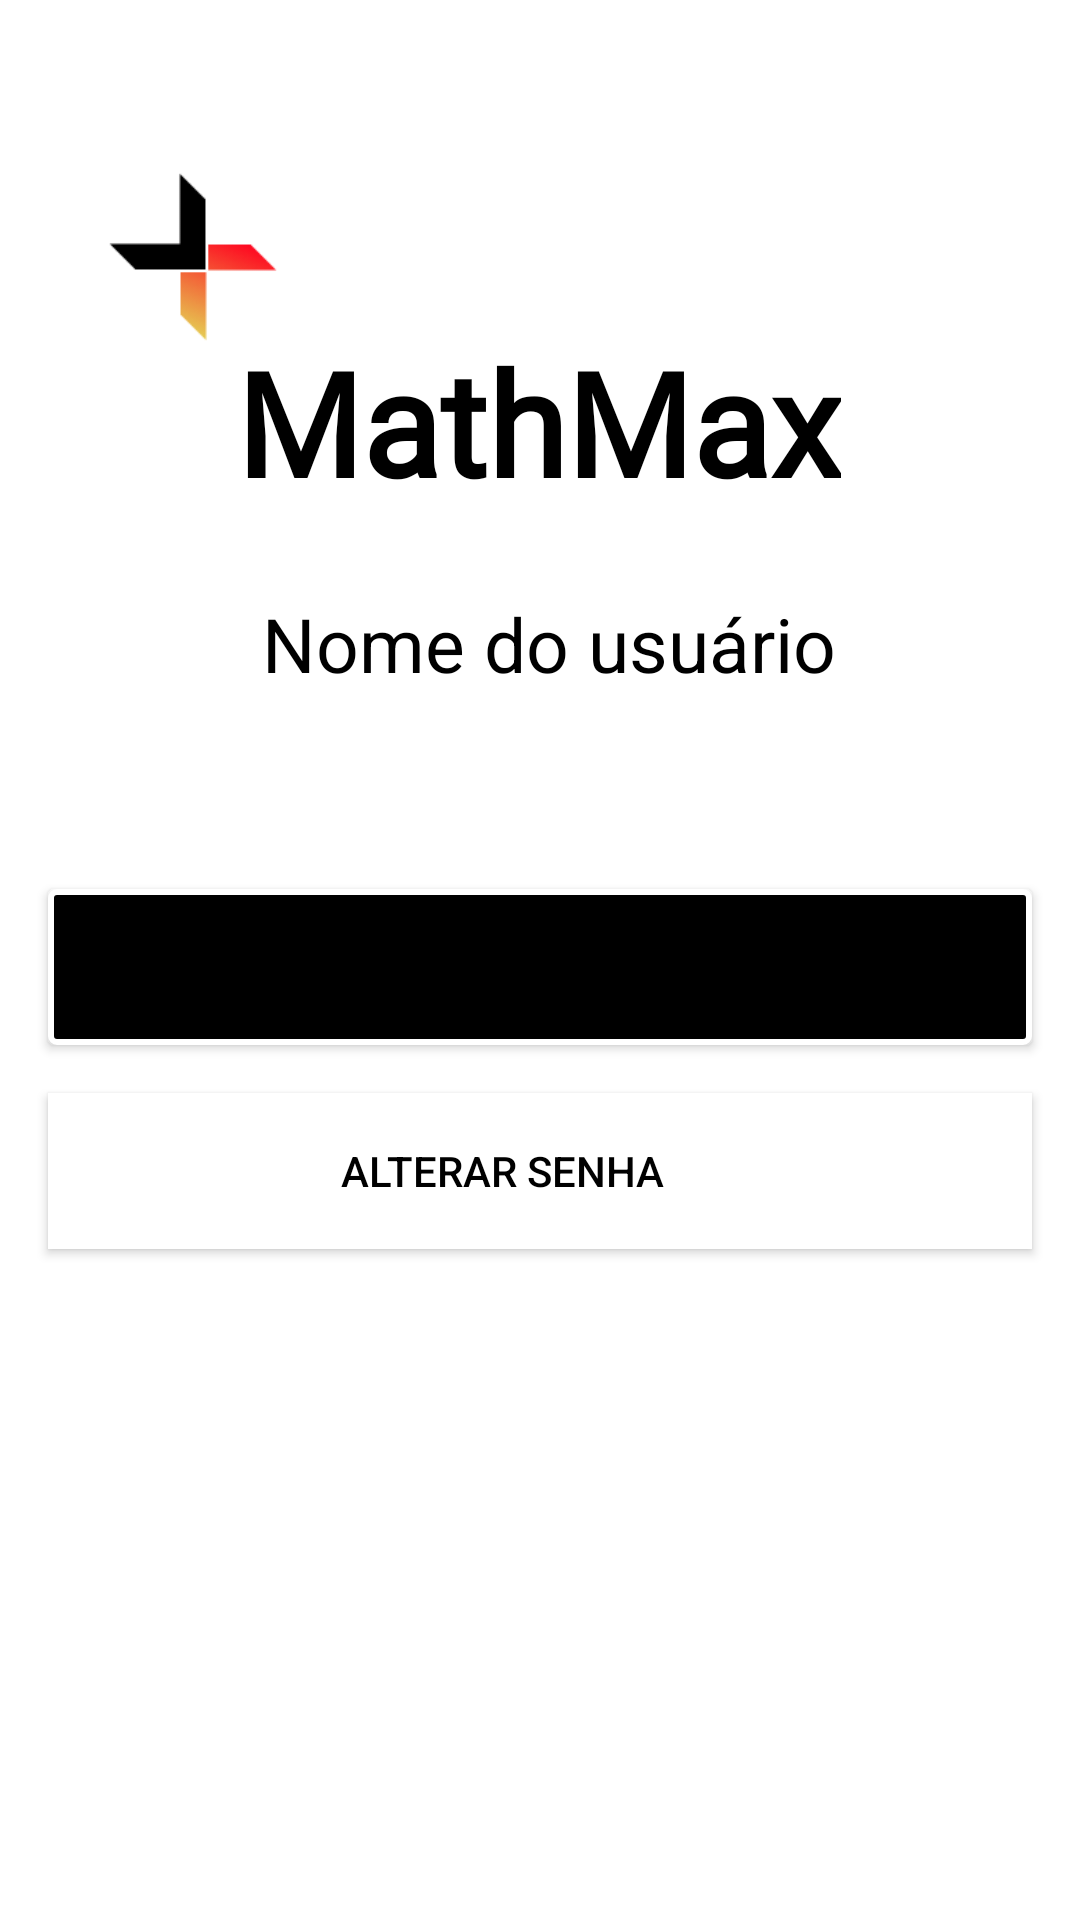

Write the Android layout XML for this screen, with the resource values it uses.
<!-- AndroidManifest.xml: application theme Theme.MathMax -->
<!-- res/layout/activity_dados.xml -->
<?xml version="1.0" encoding="utf-8"?>
<androidx.constraintlayout.widget.ConstraintLayout xmlns:android="http://schemas.android.com/apk/res/android"
    xmlns:app="http://schemas.android.com/apk/res-auto"
    xmlns:tools="http://schemas.android.com/tools"
    android:layout_width="match_parent"
    android:layout_height="match_parent"
    tools:context=".DadosActivity">

    <TextView
        android:id="@+id/textView"
        android:layout_width="wrap_content"
        android:layout_height="wrap_content"
        android:layout_marginTop="90dp"
        android:fontFamily="@font/comfortaa_medium"
        android:text="MathMax"
        android:textColor="@color/black"
        android:textSize="48sp"
        android:textStyle="bold"
        app:layout_constraintBottom_toBottomOf="parent"
        app:layout_constraintEnd_toEndOf="parent"
        app:layout_constraintHorizontal_bias="0.497"
        app:layout_constraintStart_toStartOf="parent"
        app:layout_constraintTop_toTopOf="parent"
        app:layout_constraintVertical_bias="0.038" />

    <ImageView
        android:id="@+id/imageView7"
        android:layout_width="60dp"
        android:layout_height="60dp"
        app:layout_constraintBottom_toBottomOf="parent"
        app:layout_constraintEnd_toEndOf="parent"
        app:layout_constraintHorizontal_bias="0.114"
        app:layout_constraintStart_toStartOf="parent"
        app:layout_constraintTop_toTopOf="parent"
        app:layout_constraintVertical_bias="0.096"
        app:srcCompat="@drawable/logo" />

    <TextView
        android:id="@+id/textView6"
        android:layout_width="wrap_content"
        android:layout_height="wrap_content"
        android:text="Nome do usuário"
        android:textColor="@color/black"
        android:textSize="25sp"
        app:layout_constraintBottom_toBottomOf="parent"
        app:layout_constraintEnd_toEndOf="parent"
        app:layout_constraintHorizontal_bias="0.518"
        app:layout_constraintStart_toStartOf="parent"
        app:layout_constraintTop_toTopOf="parent"
        app:layout_constraintVertical_bias="0.326" />

    <Button
        android:id="@+id/btnDados"
        android:layout_width="0dp"
        android:layout_height="52dp"
        android:layout_marginStart="16dp"
        android:layout_marginTop="65dp"
        android:layout_marginEnd="16dp"
        android:background="@drawable/border_button"
        android:paddingEnd="40dp"
        android:text="Dados cadastrados"
        android:textColor="@color/black"
        app:layout_constraintBottom_toBottomOf="parent"
        app:layout_constraintEnd_toEndOf="parent"
        app:layout_constraintHorizontal_bias="0.0"
        app:layout_constraintStart_toStartOf="parent"
        app:layout_constraintTop_toBottomOf="@+id/textView6"
        app:layout_constraintVertical_bias="0.0" />

    <Button
        android:id="@+id/btnAlterarSenha"
        android:layout_width="0dp"
        android:layout_height="52dp"
        android:layout_marginStart="16dp"
        android:layout_marginTop="16dp"
        android:layout_marginEnd="16dp"
        android:layout_marginBottom="260dp"
        android:background="@drawable/input_border"
        android:backgroundTint="@color/white"
        android:paddingEnd="40dp"
        android:text="Alterar Senha"
        android:textColor="@color/black"
        android:textAlignment="center"
        app:layout_constraintBottom_toBottomOf="parent"
        app:layout_constraintEnd_toEndOf="parent"
        app:layout_constraintHorizontal_bias="0.0"
        app:layout_constraintStart_toStartOf="parent"
        app:layout_constraintTop_toBottomOf="@+id/btnDados"
        app:layout_constraintVertical_bias="0.0" />

</androidx.constraintlayout.widget.ConstraintLayout>
<!-- resources referenced by this layout -->
<resources>
  <color name="black">#FF000000</color>
  <color name="white">#FFFFFFFF</color>
  <!-- drawable border_button (drawable) -->
  <selector xmlns:android="http://schemas.android.com/apk/res/android">
      <item>
          <shape android:shape="rectangle">
              
              <solid android:color="@color/black" />
              
              <stroke android:width="2dp" android:color="@color/white" />
  
              
              <corners android:radius="2dp" />
          </shape>
      </item>
  </selector>
  <!-- drawable input_border (drawable) -->
  <?xml version="1.0" encoding="utf-8"?>
  <shape xmlns:android="http://schemas.android.com/apk/res/android">
      <stroke
          android:width="2dp"
          android:color="#000" />
      <padding
          android:bottom="1dp"
          android:left="15dp"
          android:right="1dp"
          android:top="1dp" />
      <corners android:radius="0dp" />
      <solid android:color="#ffffffff" />
  </shape>
  <!-- drawable logo: png bitmap (drawable-v24, 4065 bytes) -->
  <style name="Theme.MathMax" parent="Theme.MaterialComponents.DayNight.NoActionBar">
          
          <item name="colorPrimary">@color/purple_500</item>
          <item name="colorPrimaryVariant">@color/purple_700</item>
          <item name="colorOnPrimary">@color/white</item>
          
          <item name="colorSecondary">@color/teal_200</item>
          <item name="colorSecondaryVariant">@color/teal_700</item>
          <item name="colorOnSecondary">@color/black</item>
          
          <item name="android:statusBarColor" tools:targetApi="l">?attr/colorPrimaryVariant</item>
          
      </style>
  <color name="purple_500">#FF6200EE</color>
  <color name="purple_700">#FF3700B3</color>
  <color name="teal_200">#FF03DAC5</color>
  <color name="teal_700">#FF018786</color>
</resources>
